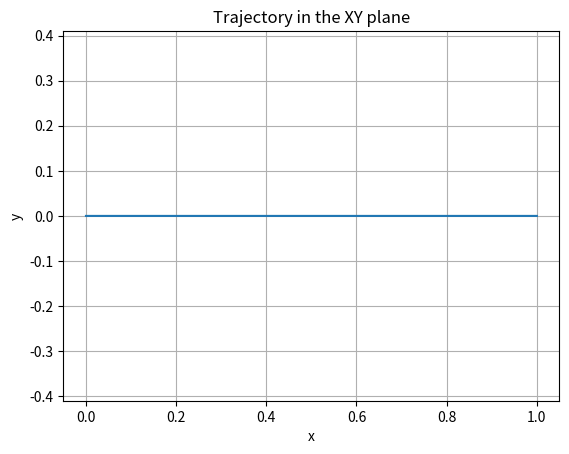

The script that saved this image:
from numpy import array, concatenate, zeros
from numpy.linalg import norm
import matplotlib.pyplot as plt

def F(U): # F:R4 -> R4
    """
    Returns the derivative of the state vector U.
    """
    r = U[0:2]
    rdot = U[2:4]
    return concatenate((rdot, -r/norm(r)**3), axis=None) # In this case, we use None because there is no ambiguity

def RungeKutta4(U, dt, F):
    """
    Performs a single step of the 4th-order Runge-Kutta method.

    :param U: Current state vector.
    :type U: numpy.ndarray, shape (4,)
    :param dt: Time step.
    :type dt: float
    :param F: Function that computes the derivative of U.
    :type F: callable

    :return: Updated state vector after one time step.
    :rtype: numpy.ndarray, shape (4,)
    """
    k1 = F(U)
    k2 = F(U + dt/2 * k1)   
    k3 = F(U + dt/2 * k2)  
    k4 = F(U + dt * k3)

    return U + dt/6 * (k1 + 2*k2 + 2*k3 + k4)

# Variables
U0 = ([1, 0, 0, 1])
T = 2000
N = 10000
dt = T/N

U = zeros((N+1, 4)) 
U[0,:] = U0

# for n in range(0, N):    
#     k1 = F(U[n,:])
#     k2 = F(U[n,:] + dt/2 * k1)   
#     k3 = F(U[n,:] + dt/2 * k2)  
#     k4 = F(U[n,:] + dt * k3)

#     U[n+1,:] = U[n,:] + dt/6 * (k1 + 2*k2 + 2*k3 + k4)

# Plot trajectory
plt.plot(U[:, 0], U[:, 1])  # Column 0 = x, Column 1 = y
plt.xlabel('x')
plt.ylabel('y')
plt.title('Trajectory in the XY plane')
plt.axis('equal') 
plt.grid(True)
plt.show()